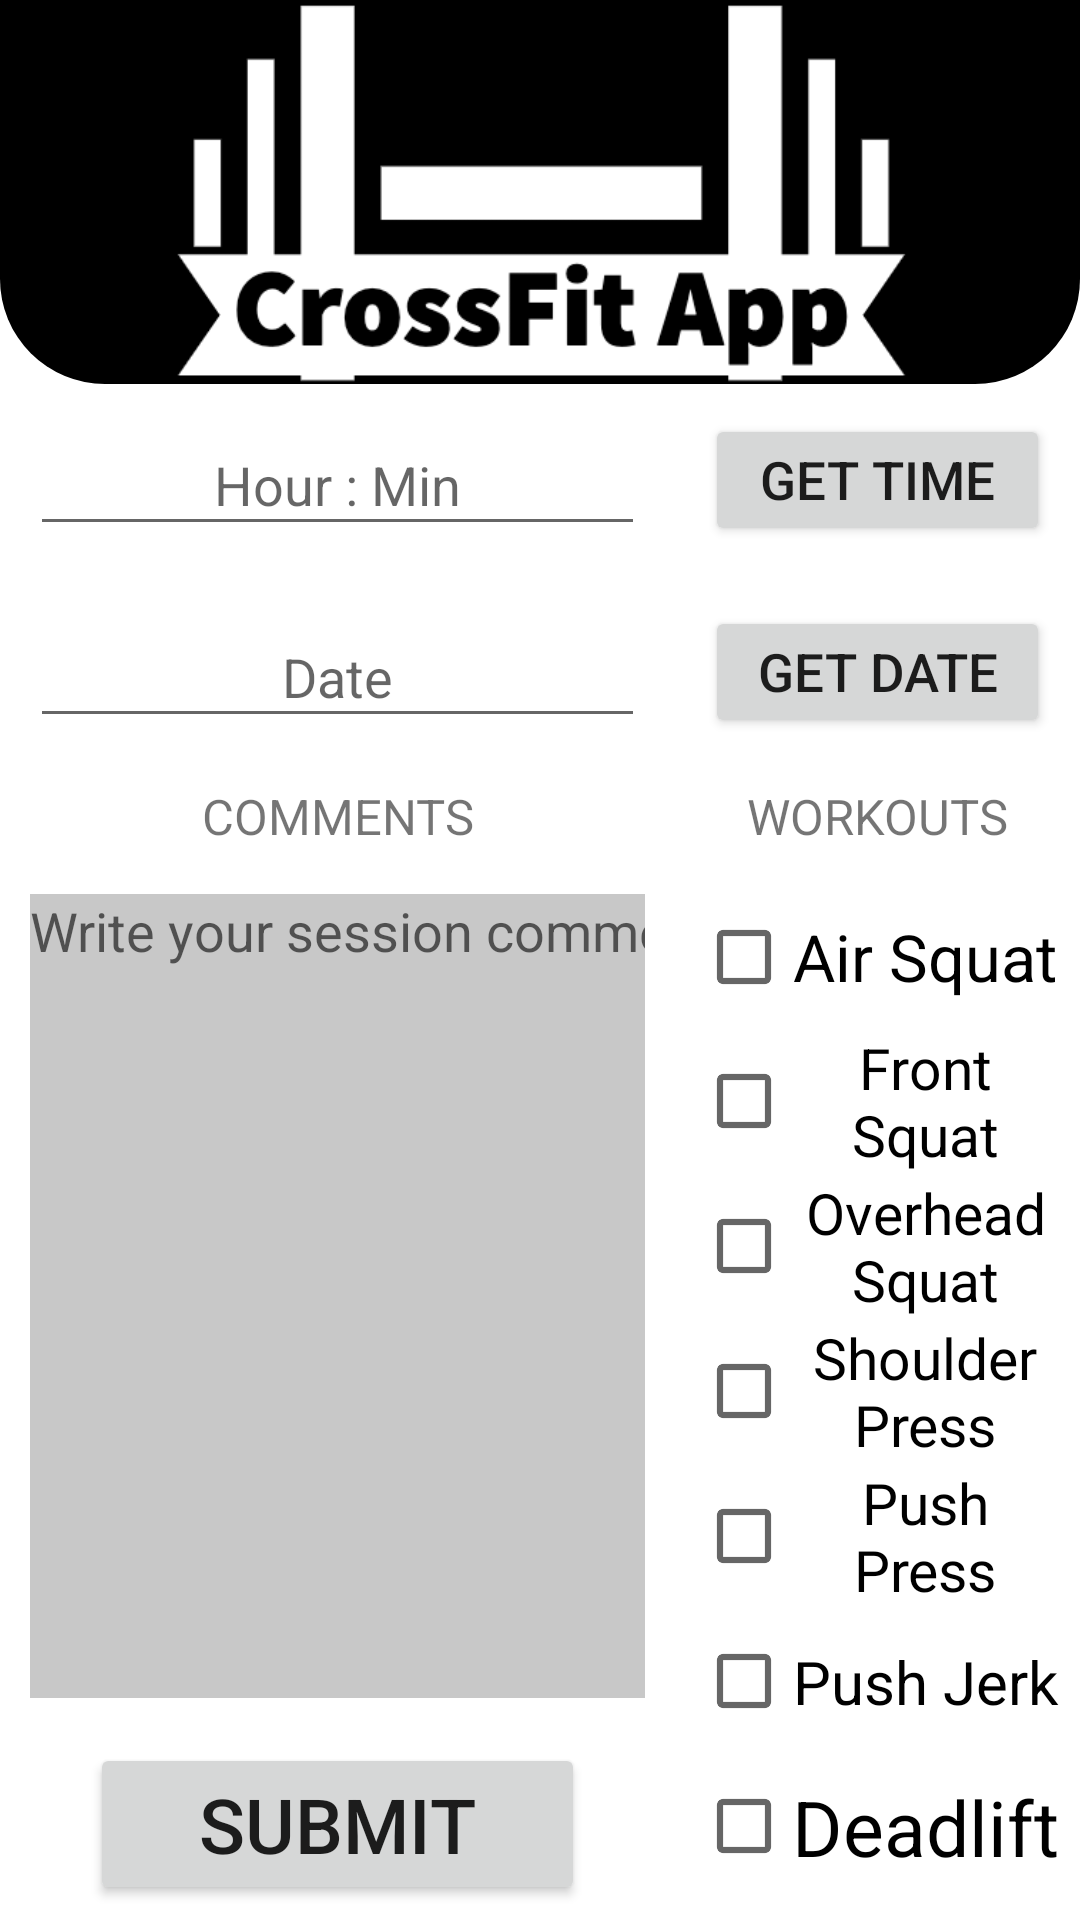

Reconstruct the res/layout file that produces this screen, plus the resources it refers to.
<!-- AndroidManifest.xml: application theme Theme.CrossFitApp -->
<!-- res/layout/activity_binnacle.xml -->
<?xml version="1.0" encoding="utf-8"?>
<androidx.constraintlayout.widget.ConstraintLayout xmlns:android="http://schemas.android.com/apk/res/android"
    xmlns:app="http://schemas.android.com/apk/res-auto"
    xmlns:tools="http://schemas.android.com/tools"
    android:layout_width="match_parent"
    android:layout_height="match_parent">

    <ImageView
        android:id="@+id/imageView"
        android:layout_width="0dp"
        android:layout_height="0dp"
        android:background="@drawable/logo_view"
        android:contentDescription="@string/logo"
        app:layout_constraintBottom_toTopOf="@+id/guideline13"
        app:layout_constraintEnd_toEndOf="parent"
        app:layout_constraintStart_toStartOf="parent"
        app:layout_constraintTop_toTopOf="parent"
        app:srcCompat="@drawable/crossfit_app_logos_white" />

    <androidx.constraintlayout.widget.Guideline
        android:id="@+id/guideline13"
        android:layout_width="wrap_content"
        android:layout_height="wrap_content"
        android:orientation="horizontal"
        app:layout_constraintGuide_percent="0.2" />

    <EditText
        android:id="@+id/Time"
        android:layout_width="0dp"
        android:layout_height="0dp"
        android:layout_margin="10dp"
        android:autoSizeTextType="uniform"
        android:ems="10"
        android:focusable="false"
        android:gravity="center"
        android:hint="@string/hour_min"
        android:importantForAutofill="no"
        android:inputType="text"
        android:longClickable="false"
        android:text="@string/empty"
        android:textColor="#000000"
        android:textColorHint="#99000000"
        app:layout_constraintBottom_toTopOf="@+id/guideline18"
        app:layout_constraintEnd_toStartOf="@+id/guideline23"
        app:layout_constraintStart_toStartOf="parent"
        app:layout_constraintTop_toTopOf="@+id/guideline13"
        tools:targetApi="o" />

    <Button
        android:id="@+id/getTime"
        android:layout_width="0dp"
        android:layout_height="0dp"
        android:text="@string/get_time"
        android:layout_margin="10dp"
        android:autoSizeTextType="uniform"
        app:cornerRadius="50dp"
        app:layout_constraintBottom_toTopOf="@+id/guideline18"
        app:layout_constraintEnd_toEndOf="parent"
        app:layout_constraintStart_toStartOf="@+id/guideline23"
        app:layout_constraintTop_toTopOf="@+id/guideline13"
        tools:targetApi="o" />

    <EditText
        android:id="@+id/actualD."
        android:layout_width="0dp"
        android:layout_height="0dp"
        android:layout_margin="10dp"
        android:autoSizeTextType="uniform"
        android:ems="10"
        android:focusable="false"
        android:gravity="center"
        android:hint="@string/date"
        android:importantForAutofill="no"
        android:inputType="text"
        android:longClickable="false"
        android:text="@string/empty"
        android:textColorHint="#99000000"
        app:layout_constraintBottom_toTopOf="@+id/guideline22"
        app:layout_constraintEnd_toStartOf="@+id/guideline23"
        app:layout_constraintStart_toStartOf="parent"
        app:layout_constraintTop_toTopOf="@+id/guideline18"
        tools:targetApi="o" />

    <Button
        android:id="@+id/getDate"
        android:layout_width="0dp"
        android:layout_height="0dp"
        android:text="@string/get_date"
        android:layout_margin="10dp"
        android:autoSizeTextType="uniform"
        app:cornerRadius="20dp"
        app:layout_constraintBottom_toTopOf="@+id/guideline22"
        app:layout_constraintEnd_toEndOf="parent"
        app:layout_constraintStart_toStartOf="@+id/guideline23"
        app:layout_constraintTop_toTopOf="@+id/guideline18"
        tools:targetApi="o" />

    <EditText
        android:id="@+id/editTextTextPersonName"
        android:layout_width="0dp"
        android:layout_height="0dp"
        android:layout_margin="10dp"
        android:autoSizeMaxTextSize="42sp"
        android:autoSizeTextType="uniform"
        android:background="@color/cardview_shadow_start_color"
        android:ems="10"
        android:gravity="top"
        android:hint="@string/write_your_session_comments"
        android:importantForAutofill="no"
        android:inputType="text"
        android:text="@string/empty"
        android:textColor="#000000"
        android:textColorHint="#99000000"
        app:layout_constraintBottom_toTopOf="@+id/guideline30"
        app:layout_constraintEnd_toStartOf="@+id/guideline23"
        app:layout_constraintHorizontal_bias="0.0"
        app:layout_constraintStart_toStartOf="parent"
        app:layout_constraintTop_toTopOf="@+id/guideline24"
        app:layout_constraintVertical_bias="0.0"
        tools:targetApi="o" />

    <TextView
        android:id="@+id/textView2"
        android:layout_width="0dp"
        android:layout_height="0dp"
        android:autoSizeTextType="uniform"
        android:gravity="center"
        android:padding="5dp"
        android:text="@string/comments"
        android:textAlignment="center"
        app:layout_constraintBottom_toTopOf="@+id/guideline24"
        app:layout_constraintEnd_toStartOf="@+id/guideline23"
        app:layout_constraintStart_toStartOf="parent"
        app:layout_constraintTop_toTopOf="@+id/guideline22"
        tools:targetApi="o" />

    <TextView
        android:id="@+id/textView4"
        android:layout_width="0dp"
        android:layout_height="0dp"
        android:autoSizeTextType="uniform"
        android:gravity="center"
        android:padding="5dp"
        android:text="@string/Workouts"
        android:textAlignment="center"
        app:layout_constraintBottom_toTopOf="@+id/guideline24"
        app:layout_constraintEnd_toEndOf="parent"
        app:layout_constraintStart_toStartOf="@+id/guideline23"
        app:layout_constraintTop_toTopOf="@+id/guideline22"
        tools:targetApi="o" />

    <androidx.constraintlayout.widget.Guideline
        android:id="@+id/guideline18"
        android:layout_width="wrap_content"
        android:layout_height="wrap_content"
        android:orientation="horizontal"
        app:layout_constraintGuide_percent="0.3" />

    <androidx.constraintlayout.widget.Guideline
        android:id="@+id/guideline22"
        android:layout_width="wrap_content"
        android:layout_height="wrap_content"
        android:orientation="horizontal"
        app:layout_constraintGuide_percent="0.4" />

    <androidx.constraintlayout.widget.Guideline
        android:id="@+id/guideline23"
        android:layout_width="wrap_content"
        android:layout_height="wrap_content"
        android:orientation="vertical"
        app:layout_constraintGuide_percent="0.625"/>

    <androidx.constraintlayout.widget.Guideline
        android:id="@+id/guideline24"
        android:layout_width="wrap_content"
        android:layout_height="wrap_content"
        android:orientation="horizontal"
        app:layout_constraintGuide_percent="0.45" />

    <androidx.constraintlayout.widget.Guideline
        android:id="@+id/guideline30"
        android:layout_width="wrap_content"
        android:layout_height="wrap_content"
        android:orientation="horizontal"
        app:layout_constraintGuide_percent="0.9" />

    <Button
        android:id="@+id/button"
        android:layout_width="0dp"
        android:layout_height="0dp"
        android:text="@string/submit"
        android:autoSizeTextType="uniform"
        android:autoSizeMaxTextSize="36sp"
        android:padding="10dp"
        android:layout_marginTop="5dp"
        android:layout_marginBottom="5dp"
        android:layout_marginStart="30dp"
        android:layout_marginEnd="30dp"
        app:layout_constraintBottom_toBottomOf="parent"
        app:layout_constraintEnd_toStartOf="@+id/guideline23"
        app:layout_constraintStart_toStartOf="parent"
        app:layout_constraintTop_toTopOf="@+id/guideline30"
        tools:targetApi="o" />

    <LinearLayout
        android:layout_width="0dp"
        android:layout_height="0dp"
        android:gravity="center"
        android:orientation="vertical"
        android:weightSum="7"
        android:layout_margin="7dp"
        app:layout_constraintBottom_toBottomOf="parent"
        app:layout_constraintEnd_toEndOf="parent"
        app:layout_constraintStart_toStartOf="@+id/guideline23"
        app:layout_constraintTop_toTopOf="@+id/guideline24">

        <CheckBox
            android:id="@+id/AirSquatCheck"
            android:layout_width="match_parent"
            android:layout_height="wrap_content"
            android:layout_weight="1"
            android:autoSizeTextType="uniform"
            android:textAlignment="center"
            android:layout_gravity="center"
            tools:targetApi="o"
            android:text="@string/AirSquat" />

        <CheckBox
            android:id="@+id/FrontSquatCheck"
            android:layout_width="match_parent"
            android:layout_height="wrap_content"
            android:layout_weight="1"
            android:autoSizeTextType="uniform"
            android:textAlignment="center"
            android:layout_gravity="center"
            tools:targetApi="o"
            android:text="@string/FrontSquat" />

        <CheckBox
            android:id="@+id/OverheadSquatCheck"
            android:layout_width="match_parent"
            android:layout_height="wrap_content"
            android:layout_weight="1"
            android:autoSizeTextType="uniform"
            android:textAlignment="center"
            android:layout_gravity="center"
            tools:targetApi="o"
            android:text="@string/OverheadSquat" />

        <CheckBox
            android:id="@+id/ShoulderPressCheck"
            android:layout_width="match_parent"
            android:layout_height="wrap_content"
            android:layout_weight="1"
            android:autoSizeTextType="uniform"
            android:textAlignment="center"
            android:layout_gravity="center"
            tools:targetApi="o"
            android:text="@string/ShoulderPress" />

        <CheckBox
            android:id="@+id/PushPressCheck"
            android:layout_width="match_parent"
            android:layout_height="wrap_content"
            android:layout_weight="1"
            android:autoSizeTextType="uniform"
            android:textAlignment="center"
            android:layout_gravity="center"
            tools:targetApi="o"
            android:text="@string/PushPress" />

        <CheckBox
            android:id="@+id/PushJerkCheck"
            android:layout_width="match_parent"
            android:layout_height="wrap_content"
            android:layout_weight="1"
            android:autoSizeTextType="uniform"
            android:textAlignment="center"
            android:layout_gravity="center"
            tools:targetApi="o"
            android:text="@string/PushJerk" />

        <CheckBox
            android:id="@+id/DeadliftCheck"
            android:layout_width="match_parent"
            android:layout_height="wrap_content"
            android:layout_weight="1"
            android:autoSizeTextType="uniform"
            android:textAlignment="center"
            android:layout_gravity="center"
            tools:targetApi="o"
            android:text="@string/DeadLift" />

    </LinearLayout>


</androidx.constraintlayout.widget.ConstraintLayout>
<!-- resources referenced by this layout -->
<resources>
  <!-- drawable crossfit_app_logos_white: png bitmap (drawable-xxxhdpi, 10544 bytes) -->
  <!-- drawable logo_view (drawable) -->
  <?xml version="1.0" encoding="utf-8"?>
  <shape
      xmlns:android="http://schemas.android.com/apk/res/android"
      android:shape="rectangle"
      android:padding="10dp">
      <solid android:color="#000000"/>
      <corners
          android:bottomLeftRadius="35dp"
          android:bottomRightRadius="35dp"/>
  </shape>
  <string name="AirSquat">Air Squat</string>
  <string name="DeadLift">Deadlift</string>
  <string name="FrontSquat">Front Squat</string>
  <string name="OverheadSquat">Overhead Squat</string>
  <string name="PushJerk">Push Jerk</string>
  <string name="PushPress">Push Press</string>
  <string name="ShoulderPress">Shoulder Press</string>
  <string name="Workouts">WORKOUTS</string>
  <string name="comments">COMMENTS</string>
  <string name="date">Date</string>
  <string name="empty"> </string>
  <string name="get_date">GET DATE</string>
  <string name="get_time">GET TIME</string>
  <string name="hour_min">Hour : Min</string>
  <string name="logo">logo</string>
  <string name="submit">SUBMIT</string>
  <string name="write_your_session_comments">Write your session comments</string>
  <style name="Theme.CrossFitApp" parent="Theme.MaterialComponents.DayNight.DarkActionBar">
          
          <item name="colorPrimary">@color/purple_500</item>
          <item name="colorPrimaryVariant">@color/purple_700</item>
          <item name="colorOnPrimary">@color/white</item>
          
          <item name="colorSecondary">@color/teal_200</item>
          <item name="colorSecondaryVariant">@color/teal_700</item>
          <item name="colorOnSecondary">@color/black</item>
          
          <item name="android:statusBarColor" tools:targetApi="l">?attr/colorPrimaryVariant</item>
          
      </style>
  <!-- not gathered from this repository: default colours our renderer supplied (Android Studio template values) -->
  <color name="purple_500">#FF6200EE</color>
  <color name="purple_700">#FF3700B3</color>
  <color name="teal_200">#FF03DAC5</color>
  <color name="teal_700">#FF018786</color>
  <color name="black">#FF000000</color>
  <color name="white">#FFFFFFFF</color>
</resources>
